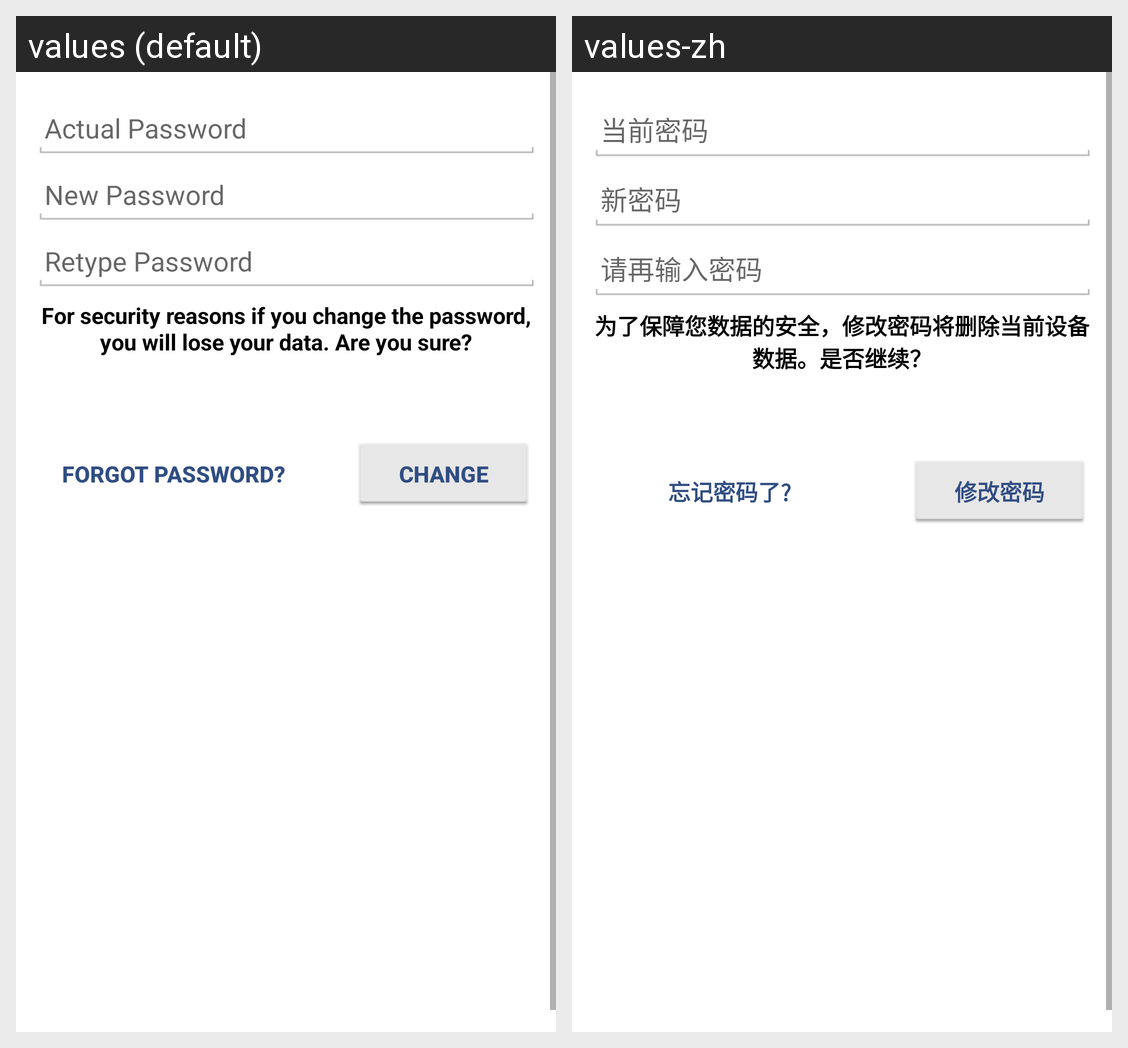

Locale-by-locale string values for the Android screen shown in this grid:
Android screen res/layout/activity_change_password.xml rendered under 2 locales, left to right: values (default), values-zh. Device: Nexus 5 (rendered at 1080×1920; each locale shown at half size, 540×960, under a caption strip naming it); theme Theme.MaterialComponents.DayNight.NoActionBar.
Strings drawn on this screen, with the default value and each locale's value (text and hints the layout hard-codes, and strings that could not be matched under every locale, appear in the picture but are not listed):

hint_actual_password
  values: Actual Password
  values-zh: 当前密码

hint_new_password
  values: New Password
  values-zh: 新密码

hint_retype_password
  values: Retype Password
  values-zh: 请再输入密码

text_change_password
  values: For security reasons if you change the password, you will lose your data. Are you sure?
  values-zh: 为了保障您数据的安全，修改密码将删除当前设备数据。是否继续？

button_forgot
  values: Forgot password?
  values-zh: 忘记密码了?
